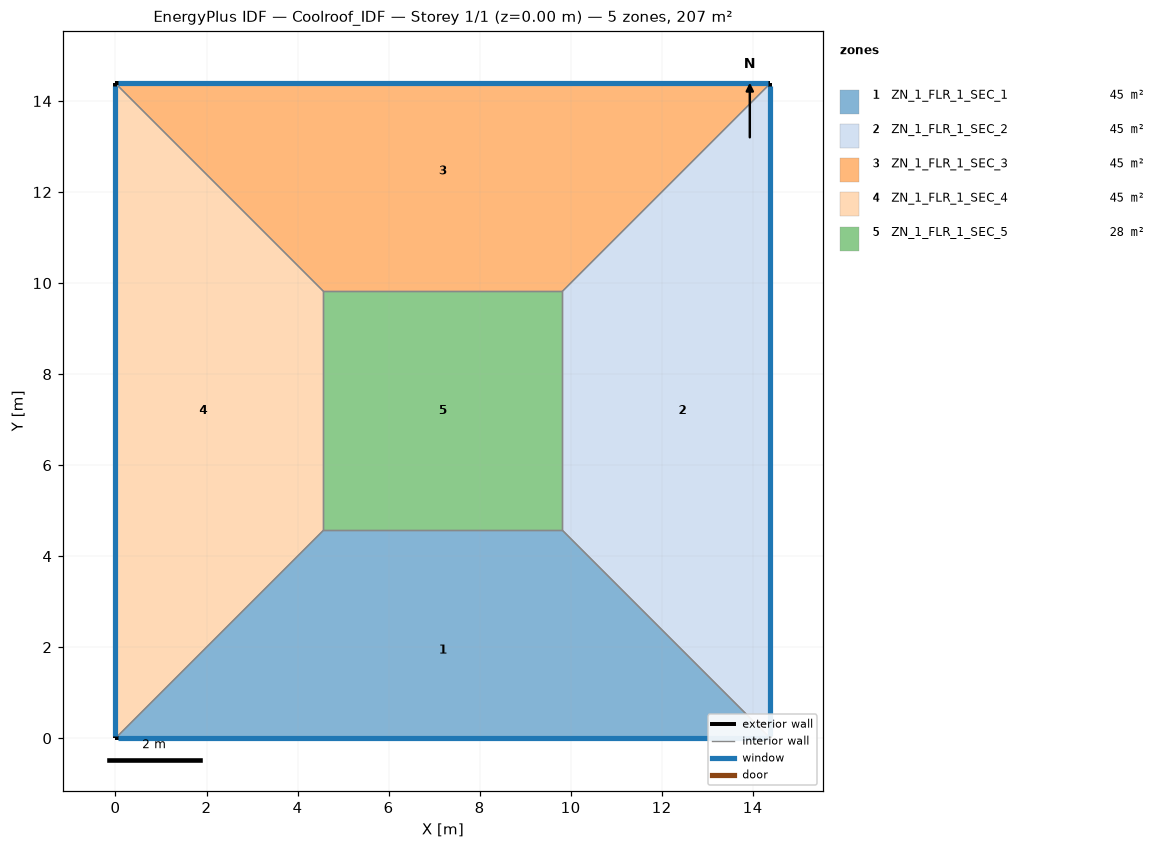
=== STOREY PLAN SPEC (per zone: floor XY polygon, exterior-wall plan segments, windows/doors) ===
zone 1: ZN_1_FLR_1_SEC_1  (44.9 m²)
  floor: (4.57, 4.57) (9.82, 4.57) (14.39, 0.00) (0.00, 0.00)
  exterior wall: (0.00, 0.00) – (14.39, 0.00)  [14.4 m]
    window: (0.05, 0.00) – (14.34, 0.00)  [15.1 m²]
  interior walls: 3
zone 2: ZN_1_FLR_1_SEC_2  (44.9 m²)
  floor: (9.82, 4.57) (9.82, 9.82) (14.39, 14.39) (14.39, 0.00)
  exterior wall: (14.39, 0.00) – (14.39, 14.39)  [14.4 m]
    window: (14.39, 0.05) – (14.39, 14.34)  [15.1 m²]
  interior walls: 3
zone 3: ZN_1_FLR_1_SEC_3  (44.9 m²)
  floor: (0.00, 14.39) (14.39, 14.39) (9.82, 9.82) (4.57, 9.82)
  exterior wall: (14.39, 14.39) – (0.00, 14.39)  [14.4 m]
    window: (14.34, 14.39) – (0.05, 14.39)  [15.1 m²]
  interior walls: 3
zone 4: ZN_1_FLR_1_SEC_4  (44.9 m²)
  floor: (0.00, 14.39) (4.57, 9.82) (4.57, 4.57) (0.00, 0.00)
  exterior wall: (0.00, 14.39) – (0.00, 0.00)  [14.4 m]
    window: (0.00, 14.34) – (0.00, 0.05)  [15.1 m²]
  interior walls: 3
zone 5: ZN_1_FLR_1_SEC_5  (27.5 m²)
  floor: (4.57, 9.82) (9.82, 9.82) (9.82, 4.57) (4.57, 4.57)
  interior walls: 4

=== DERIVED (storey summary) ===
Building: Coolroof_IDF
Storey: 1 of 1  (floor level z = 0.00 m)
Storey gross floor area: 207.0 m²
Zones on this storey: 5
  - ZN_1_FLR_1_SEC_1: floor 44.9 m²; exterior wall 14.4 m (50.4 m²); 1 window(s) 15.1 m²; WWR 30.0%
  - ZN_1_FLR_1_SEC_2: floor 44.9 m²; exterior wall 14.4 m (50.4 m²); 1 window(s) 15.1 m²; WWR 30.0%
  - ZN_1_FLR_1_SEC_3: floor 44.9 m²; exterior wall 14.4 m (50.4 m²); 1 window(s) 15.1 m²; WWR 30.0%
  - ZN_1_FLR_1_SEC_4: floor 44.9 m²; exterior wall 14.4 m (50.4 m²); 1 window(s) 15.1 m²; WWR 30.0%
  - ZN_1_FLR_1_SEC_5: floor 27.5 m²
Zone adjacency (shared interzone walls):
  - ZN_1_FLR_1_SEC_1 ↔ ZN_1_FLR_1_SEC_2
  - ZN_1_FLR_1_SEC_1 ↔ ZN_1_FLR_1_SEC_4
  - ZN_1_FLR_1_SEC_1 ↔ ZN_1_FLR_1_SEC_5
  - ZN_1_FLR_1_SEC_2 ↔ ZN_1_FLR_1_SEC_3
  - ZN_1_FLR_1_SEC_2 ↔ ZN_1_FLR_1_SEC_5
  - ZN_1_FLR_1_SEC_3 ↔ ZN_1_FLR_1_SEC_4
  - ZN_1_FLR_1_SEC_3 ↔ ZN_1_FLR_1_SEC_5
  - ZN_1_FLR_1_SEC_4 ↔ ZN_1_FLR_1_SEC_5